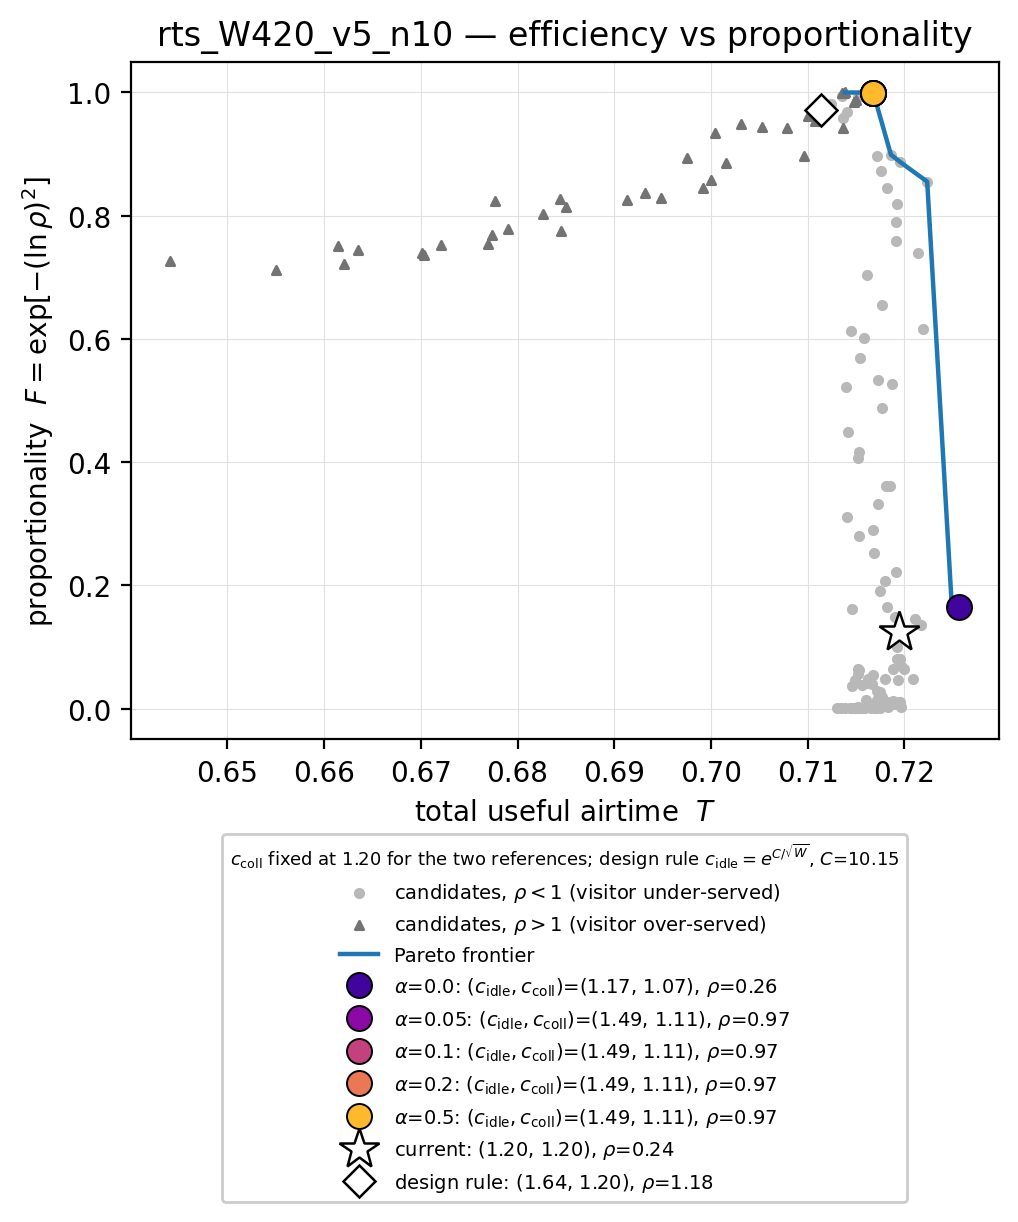

Source data for this figure (header and first rows):
eps_idle, eps_coll, c_idle, c_coll, T, rho, F, on_front
0.05, 0.05, 1.051, 1.051, 0.7193, 0.1157, 0.009542, False
0.05, 0.063, 1.051, 1.065, 0.7192, 0.1141, 0.008997, False
0.05, 0.07937, 1.051, 1.083, 0.7191, 0.1131, 0.008655, False
0.05, 0.1, 1.051, 1.105, 0.7174, 0.1041, 0.005991, False
0.05, 0.126, 1.051, 1.134, 0.7177, 0.09794, 0.004525, False
0.05, 0.1587, 1.051, 1.172, 0.7173, 0.09257, 0.003471, False
0.05, 0.2, 1.051, 1.221, 0.7168, 0.08698, 0.00257, False
0.05, 0.252, 1.051, 1.287, 0.7171, 0.07775, 0.001468, False
0.05, 0.3175, 1.051, 1.374, 0.7157, 0.06849, 0.0007554, False
0.05, 0.4, 1.051, 1.492, 0.716, 0.05944, 0.0003465, False
0.05, 0.504, 1.051, 1.655, 0.7166, 0.05181, 0.0001565, False
0.05, 0.635, 1.051, 1.887, 0.7175, 0.04787, 9.73423340180879e-05, False
0.05, 0.8, 1.051, 2.226, 0.7151, 0.04597, 7.597711028664896e-05, False
0.063, 0.05, 1.065, 1.051, 0.718, 0.1152, 0.009379, False
0.063, 0.063, 1.065, 1.065, 0.718, 0.116, 0.009669, False
0.063, 0.07937, 1.065, 1.083, 0.7178, 0.1121, 0.008321, False
0.063, 0.1, 1.065, 1.105, 0.7181, 0.1161, 0.009678, False
0.063, 0.126, 1.065, 1.134, 0.7196, 0.1185, 0.01059, False
0.063, 0.1587, 1.065, 1.172, 0.7169, 0.1093, 0.007439, False
0.063, 0.2, 1.065, 1.221, 0.7168, 0.09481, 0.003886, False
0.063, 0.252, 1.065, 1.287, 0.7171, 0.08278, 0.002013, False
0.063, 0.3175, 1.065, 1.374, 0.7157, 0.07857, 0.001548, False
0.063, 0.4, 1.065, 1.492, 0.7144, 0.06466, 0.0005529, False
0.063, 0.504, 1.065, 1.655, 0.7149, 0.05545, 0.0002328, False
0.063, 0.635, 1.065, 1.887, 0.7154, 0.04957, 0.0001202, False
0.063, 0.8, 1.065, 2.226, 0.7139, 0.04761, 9.420401125311939e-05, False
0.07937, 0.05, 1.083, 1.051, 0.7173, 0.1243, 0.01292, False
0.07937, 0.063, 1.083, 1.065, 0.7184, 0.1154, 0.00944, False
0.07937, 0.07937, 1.083, 1.083, 0.7194, 0.1177, 0.01028, False
0.07937, 0.1, 1.083, 1.105, 0.7188, 0.1223, 0.0121, False
0.07937, 0.126, 1.083, 1.134, 0.7173, 0.1183, 0.01048, False
0.07937, 0.1587, 1.083, 1.172, 0.7179, 0.1201, 0.01121, False
0.07937, 0.2, 1.083, 1.221, 0.7191, 0.1162, 0.00974, False
0.07937, 0.252, 1.083, 1.287, 0.7183, 0.09059, 0.00313, False
0.07937, 0.3175, 1.083, 1.374, 0.717, 0.08019, 0.001717, False
0.07937, 0.4, 1.083, 1.492, 0.7151, 0.07706, 0.001402, False
0.07937, 0.504, 1.083, 1.655, 0.7148, 0.06023, 0.0003731, False
0.07937, 0.635, 1.083, 1.887, 0.7157, 0.053, 0.0001788, False
0.07937, 0.8, 1.083, 2.226, 0.7131, 0.04767, 9.485220738904336e-05, False
0.1, 0.05, 1.105, 1.051, 0.7152, 0.1838, 0.05673, False
0.1, 0.063, 1.105, 1.065, 0.715, 0.1734, 0.0464, False
0.1, 0.07937, 1.105, 1.083, 0.7156, 0.1642, 0.03825, False
0.1, 0.1, 1.105, 1.105, 0.7175, 0.1502, 0.0275, False
0.1, 0.126, 1.105, 1.134, 0.7177, 0.1375, 0.01951, False
0.1, 0.1587, 1.105, 1.172, 0.7182, 0.1172, 0.0101, False
0.1, 0.2, 1.105, 1.221, 0.7176, 0.1241, 0.01285, False
0.1, 0.252, 1.105, 1.287, 0.7177, 0.1157, 0.009551, False
0.1, 0.3175, 1.105, 1.374, 0.7181, 0.09854, 0.004655, False
0.1, 0.4, 1.105, 1.492, 0.7171, 0.08409, 0.002176, False
0.1, 0.504, 1.105, 1.655, 0.7153, 0.08416, 0.002185, False
0.1, 0.635, 1.105, 1.887, 0.7147, 0.073, 0.001059, False
0.1, 0.8, 1.105, 2.226, 0.7134, 0.05638, 0.0002563, False
0.126, 0.05, 1.134, 1.051, 0.7192, 0.2038, 0.07968, False
0.126, 0.063, 1.134, 1.065, 0.7199, 0.1902, 0.06362, False
0.126, 0.07937, 1.134, 1.083, 0.7196, 0.1952, 0.06937, False
0.126, 0.1, 1.134, 1.105, 0.7209, 0.1754, 0.04834, False
0.126, 0.126, 1.134, 1.134, 0.7188, 0.1911, 0.06466, False
0.126, 0.1587, 1.134, 1.172, 0.7167, 0.1823, 0.05522, False
0.126, 0.2, 1.134, 1.221, 0.7172, 0.1521, 0.02882, False
0.126, 0.252, 1.134, 1.287, 0.7172, 0.1264, 0.01387, False
... 111 more rows
